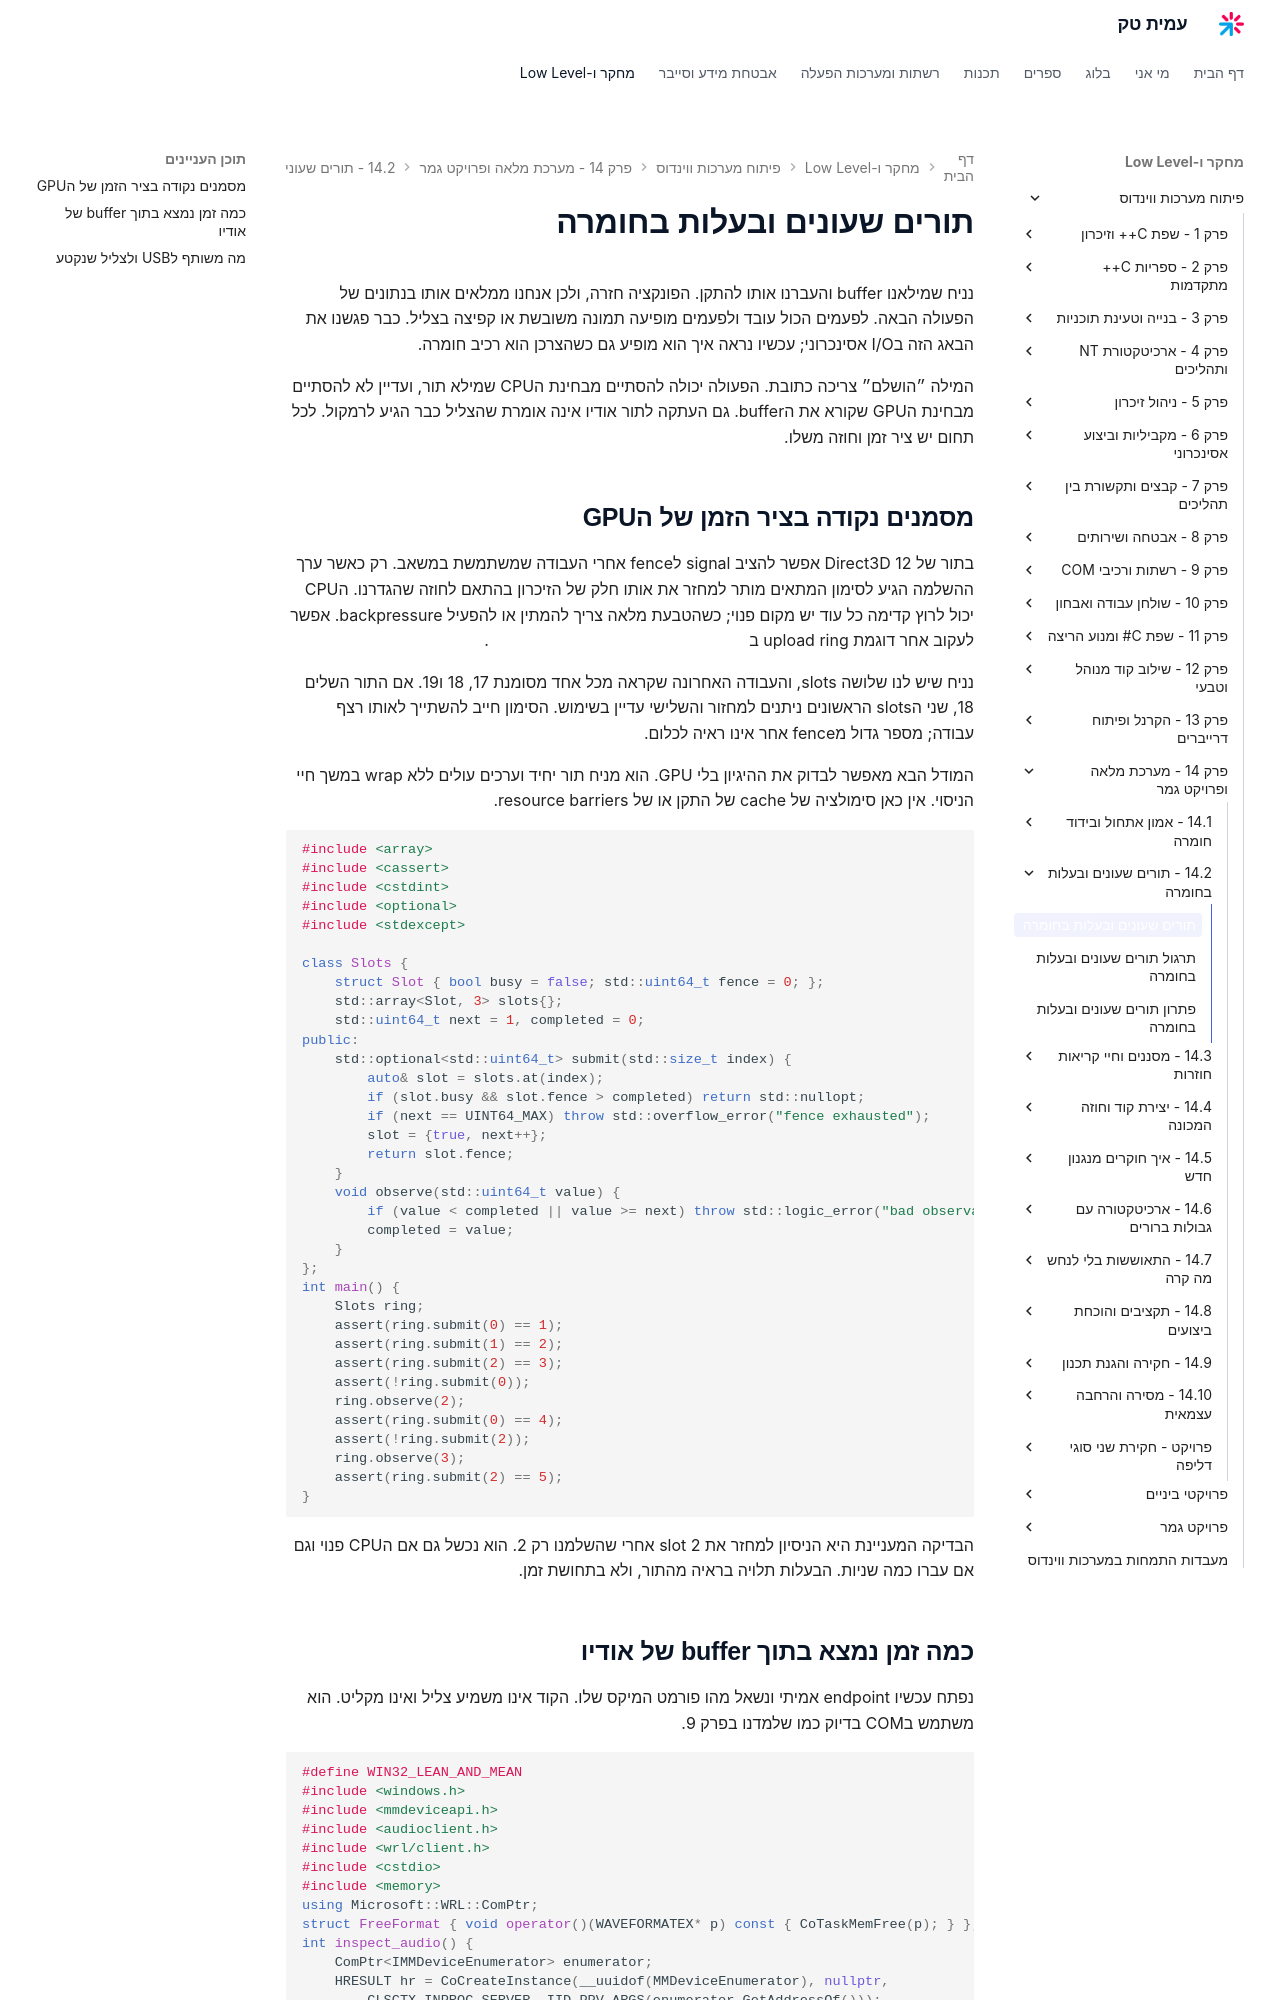

repository: AmitPinchasi/amittech · page: פיתוח-מערכות-ווינדוס/14 - מערכת מלאה ופרויקט גמר/14.2 - תורים שעונים ובעלות בחומרה/14.2 - תורים שעונים ובעלות בחומרה - הרצאה/index.html · generator: mkdocs

# תורים שעונים ובעלות בחומרה

נניח שמילאנו buffer והעברנו אותו להתקן. הפונקציה חזרה, ולכן אנחנו ממלאים אותו בנתונים של הפעולה הבאה. לפעמים הכול עובד ולפעמים מופיעה תמונה משובשת או קפיצה בצליל. כבר פגשנו את הבאג הזה בI/O אסינכרוני; עכשיו נראה איך הוא מופיע גם כשהצרכן הוא רכיב חומרה.

המילה ״הושלם״ צריכה כתובת. הפעולה יכולה להסתיים מבחינת הCPU שמילא תור, ועדיין לא להסתיים מבחינת הGPU שקורא את הbuffer. גם העתקה לתור אודיו אינה אומרת שהצליל כבר הגיע לרמקול. לכל תחום יש ציר זמן וחוזה משלו.

## מסמנים נקודה בציר הזמן של הGPU

בתור של Direct3D 12 אפשר להציב signal לfence אחרי העבודה שמשתמשת במשאב. רק כאשר ערך ההשלמה הגיע לסימון המתאים מותר למחזר את אותו חלק של הזיכרון בהתאם לחוזה שהגדרנו. הCPU יכול לרוץ קדימה כל עוד יש מקום פנוי; כשהטבעת מלאה צריך להמתין או להפעיל backpressure. אפשר לעקוב אחר דוגמת upload ring ב[תיעוד ניהול משאבים באמצעות fences](https://learn.microsoft.com/en-us/windows/win32/direct3d12/fence-based-resource-management).

נניח שיש לנו שלושה slots, והעבודה האחרונה שקראה מכל אחד מסומנת 17, 18 ו19. אם התור השלים 18, שני הslots הראשונים ניתנים למחזור והשלישי עדיין בשימוש. הסימון חייב להשתייך לאותו רצף עבודה; מספר גדול מfence אחר אינו ראיה לכלום.

המודל הבא מאפשר לבדוק את ההיגיון בלי GPU. הוא מניח תור יחיד וערכים עולים ללא wrap במשך חיי הניסוי. אין כאן סימולציה של cache של התקן או של resource barriers.

```cpp
#include <array>
#include <cassert>
#include <cstdint>
#include <optional>
#include <stdexcept>

class Slots {
    struct Slot { bool busy = false; std::uint64_t fence = 0; };
    std::array<Slot, 3> slots{};
    std::uint64_t next = 1, completed = 0;
public:
    std::optional<std::uint64_t> submit(std::size_t index) {
        auto& slot = slots.at(index);
        if (slot.busy && slot.fence > completed) return std::nullopt;
        if (next == UINT64_MAX) throw std::overflow_error("fence exhausted");
        slot = {true, next++};
        return slot.fence;
    }
    void observe(std::uint64_t value) {
        if (value < completed || value >= next) throw std::logic_error("bad observation");
        completed = value;
    }
};
int main() {
    Slots ring;
    assert(ring.submit(0) == 1);
    assert(ring.submit(1) == 2);
    assert(ring.submit(2) == 3);
    assert(!ring.submit(0));
    ring.observe(2);
    assert(ring.submit(0) == 4);
    assert(!ring.submit(2));
    ring.observe(3);
    assert(ring.submit(2) == 5);
}
```

הבדיקה המעניינת היא הניסיון למחזר את slot 2 אחרי שהשלמנו רק 2. הוא נכשל גם אם הCPU פנוי וגם אם עברו כמה שניות. הבעלות תלויה בראיה מהתור, ולא בתחושת זמן.
